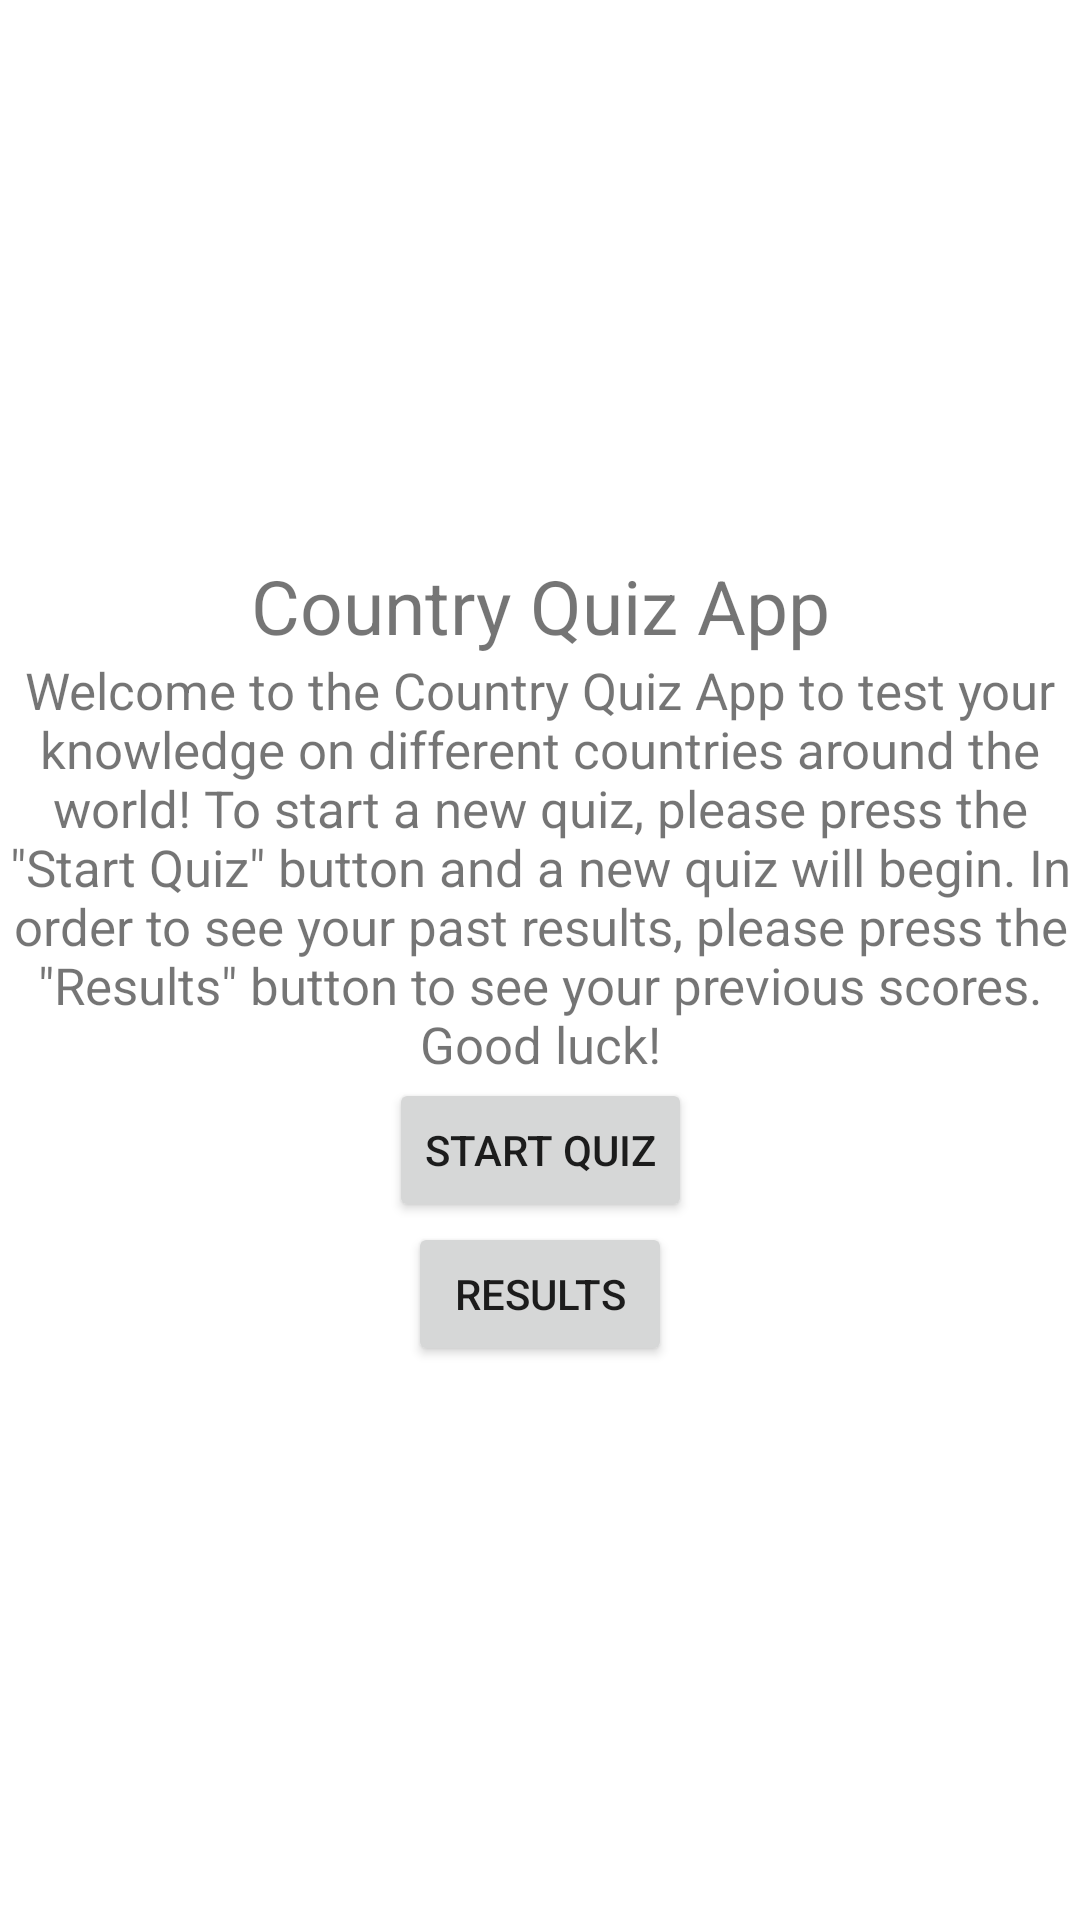

Reconstruct the res/layout file that produces this screen, plus the resources it refers to.
<!-- AndroidManifest.xml: application theme Theme.CountryQuiz -->
<!-- res/layout/activity_main.xml -->
<?xml version="1.0" encoding="utf-8"?>
<androidx.constraintlayout.widget.ConstraintLayout xmlns:android="http://schemas.android.com/apk/res/android"
    xmlns:app="http://schemas.android.com/apk/res-auto"
    xmlns:tools="http://schemas.android.com/tools"
    android:id="@+id/constraintLayout"
    android:layout_width="match_parent"
    android:layout_height="match_parent"
    android:orientation="vertical"
    tools:context=".MainActivity">

    <TextView
        android:id="@+id/textView"
        android:layout_width="wrap_content"
        android:layout_height="wrap_content"
        android:text="Country Quiz App"
        android:textSize="25sp"
        app:layout_constraintBottom_toTopOf="@+id/textView2"
        app:layout_constraintEnd_toEndOf="parent"
        app:layout_constraintHorizontal_bias="0.5"
        app:layout_constraintStart_toStartOf="parent"
        app:layout_constraintTop_toTopOf="parent"
        app:layout_constraintVertical_chainStyle="packed" />

    <TextView
        android:id="@+id/textView2"
        android:layout_width="wrap_content"
        android:layout_height="wrap_content"
        android:gravity="center"
        android:text="Welcome to the Country Quiz App to test your knowledge on different countries around the world! To start a new quiz, please press the &quot;Start Quiz&quot; button and a new quiz will begin. In order to see your past results, please press the &quot;Results&quot; button to see your previous scores. Good luck!"
        android:textSize="17sp"
        app:layout_constraintBottom_toTopOf="@+id/button"
        app:layout_constraintEnd_toEndOf="parent"
        app:layout_constraintStart_toStartOf="parent"
        app:layout_constraintTop_toBottomOf="@+id/textView" />

    <Button
        android:id="@+id/button"
        android:layout_width="wrap_content"
        android:layout_height="wrap_content"
        android:text="Start Quiz"
        app:layout_constraintBottom_toTopOf="@+id/button2"
        app:layout_constraintEnd_toEndOf="parent"
        app:layout_constraintHorizontal_bias="0.5"
        app:layout_constraintStart_toStartOf="parent"
        app:layout_constraintTop_toBottomOf="@+id/textView2"
        app:layout_constraintVertical_bias="0.584" />

    <Button
        android:id="@+id/button2"
        android:layout_width="wrap_content"
        android:layout_height="wrap_content"
        android:text="Results"
        app:layout_constraintBottom_toBottomOf="parent"
        app:layout_constraintEnd_toEndOf="parent"
        app:layout_constraintHorizontal_bias="0.5"
        app:layout_constraintStart_toStartOf="parent"
        app:layout_constraintTop_toBottomOf="@+id/button" />
</androidx.constraintlayout.widget.ConstraintLayout>
<!-- resources referenced by this layout -->
<resources>
  <style name="Theme.CountryQuiz" parent="Theme.MaterialComponents.DayNight.DarkActionBar">
          
          <item name="colorPrimary">@color/purple_500</item>
          <item name="colorPrimaryVariant">@color/purple_700</item>
          <item name="colorOnPrimary">@color/white</item>
          
          <item name="colorSecondary">@color/teal_200</item>
          <item name="colorSecondaryVariant">@color/teal_700</item>
          <item name="colorOnSecondary">@color/black</item>
          
          <item name="android:statusBarColor" tools:targetApi="l">?attr/colorPrimaryVariant</item>
          
      </style>
  <!-- not gathered from this repository: default colours our renderer supplied (Android Studio template values) -->
  <color name="purple_500">#FF6200EE</color>
  <color name="purple_700">#FF3700B3</color>
  <color name="teal_200">#FF03DAC5</color>
  <color name="teal_700">#FF018786</color>
  <color name="black">#FF000000</color>
  <color name="white">#FFFFFFFF</color>
</resources>
